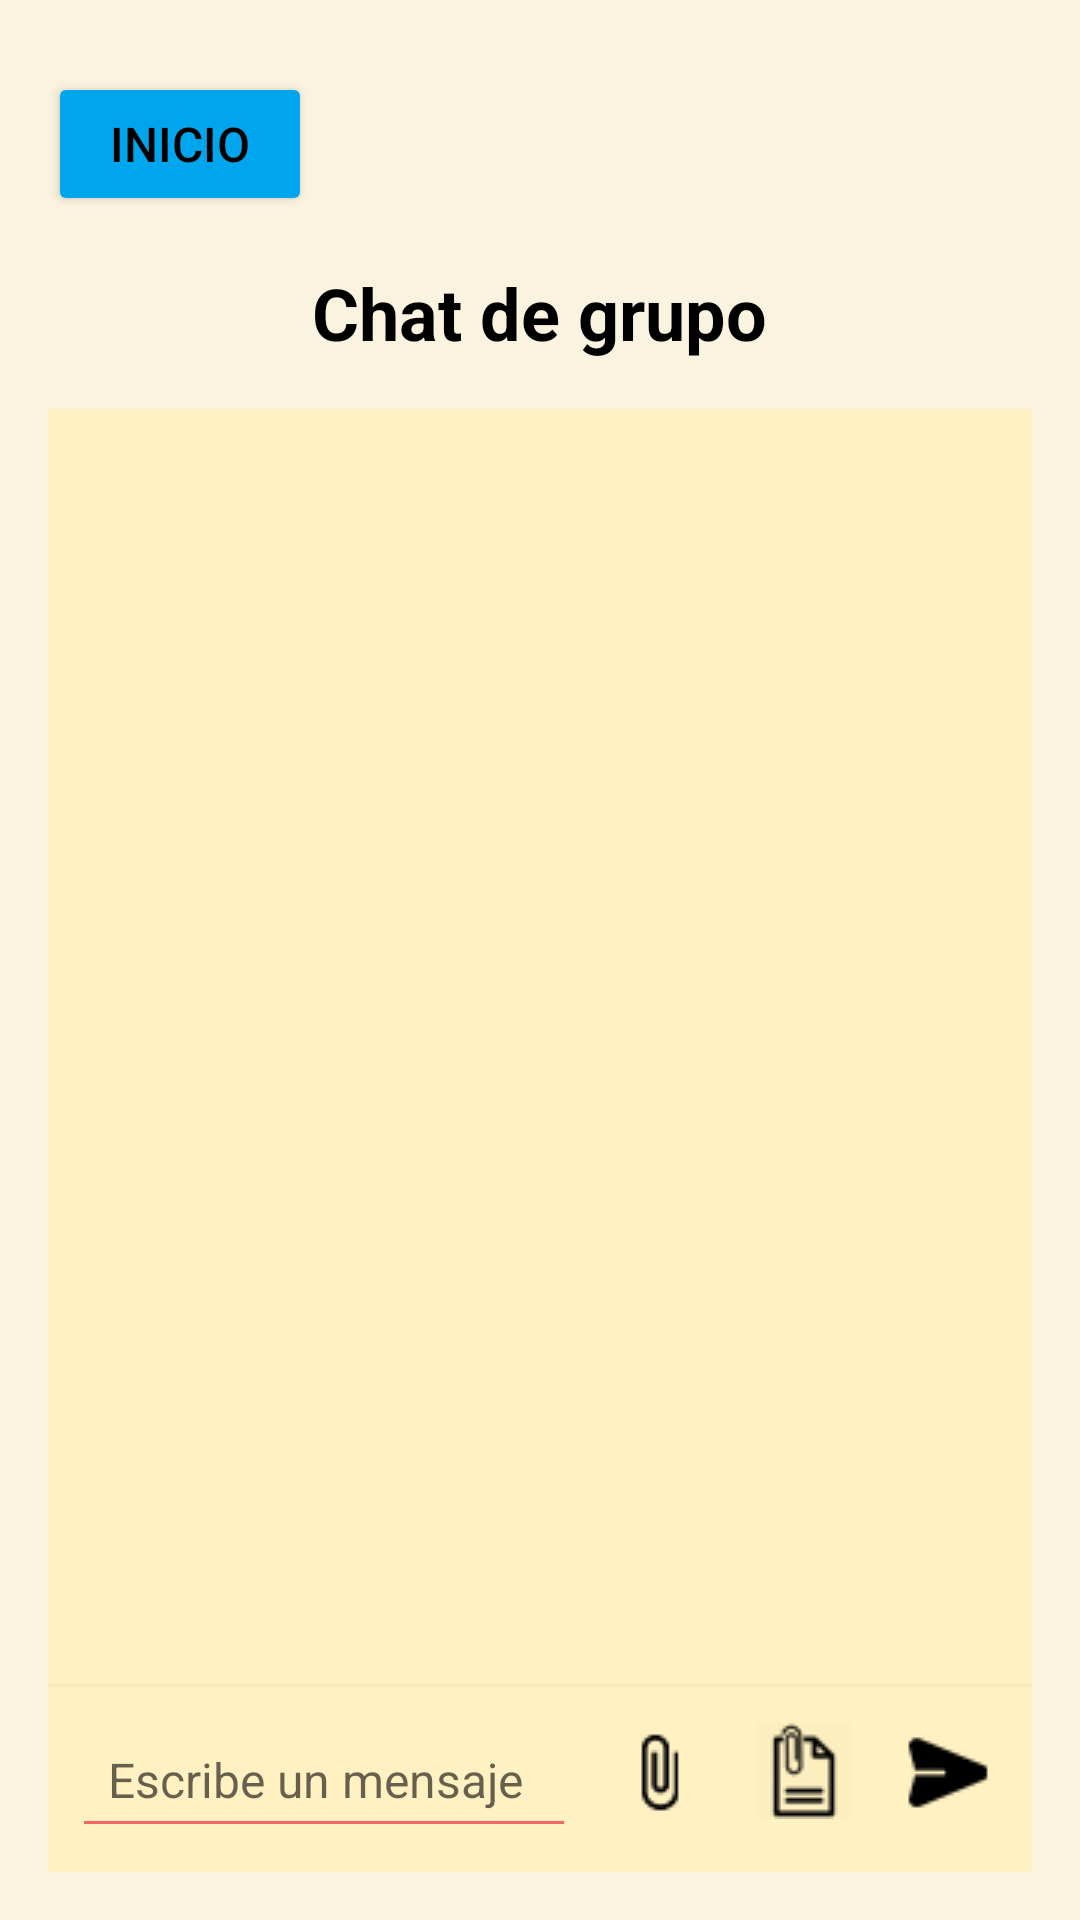

The Android layout XML behind this screen, and the referenced resources:
<!-- AndroidManifest.xml: application theme Theme.TravelMate -->
<!-- res/layout/activity_chat.xml -->
<RelativeLayout xmlns:android="http://schemas.android.com/apk/res/android"
    android:layout_width="match_parent"
    android:layout_height="match_parent"
    android:background="@color/background_color"
    android:padding="16dp">

    
    <Button
        android:id="@+id/btnBackHome"
        android:layout_width="wrap_content"
        android:layout_height="wrap_content"
        android:text="INICIO"
        android:textSize="16sp"
        android:textColor="@color/text_primary"
        android:backgroundTint="@color/button_primary"
        android:layout_alignParentStart="true"
        android:layout_marginTop="8dp"
        android:padding="8dp" />

    
    <TextView
        android:id="@+id/tvChatTitle"
        android:layout_width="wrap_content"
        android:layout_height="wrap_content"
        android:text="Chat de grupo"
        android:textSize="24sp"
        android:textStyle="bold"
        android:textColor="@color/text_primary"
        android:layout_centerHorizontal="true"
        android:layout_below="@id/btnBackHome"
        android:layout_marginTop="16dp" />

    
    <androidx.recyclerview.widget.RecyclerView
        android:id="@+id/recyclerViewChat"
        android:layout_width="match_parent"
        android:layout_height="0dp"
        android:layout_below="@id/tvChatTitle"
        android:layout_above="@+id/llMessageInput"
        android:layout_marginTop="16dp"
        android:clipToPadding="false"
        android:padding="8dp"
        android:background="@color/card_background_color" />

    
    <LinearLayout
        android:id="@+id/llMessageInput"
        android:layout_width="match_parent"
        android:layout_height="wrap_content"
        android:orientation="horizontal"
        android:layout_alignParentBottom="true"
        android:padding="8dp"
        android:background="@color/card_background_color"
        android:elevation="4dp">

        
        <EditText
            android:id="@+id/etMessageInput"
            android:layout_width="0dp"
            android:layout_height="wrap_content"
            android:layout_weight="1"
            android:hint="Escribe un mensaje"
            android:textSize="16sp"
            android:backgroundTint="@color/secondary_color"
            android:textColor="@color/text_primary"
            android:padding="12dp"
            android:layout_marginEnd="8dp" />

        
        <ImageButton
            android:id="@+id/btnAttachImage"
            android:layout_width="40dp"
            android:layout_height="40dp"
            android:contentDescription="Adjuntar imagen"
            android:src="@drawable/ic_attach_image"

            android:background="?attr/selectableItemBackgroundBorderless"
            android:layout_marginEnd="8dp" />


        <ImageButton
            android:id="@+id/btnAttachDocument"
            android:layout_width="40dp"
            android:layout_height="40dp"
            android:contentDescription="Adjuntar documento"
            android:src="@drawable/ic_attach_document"

            android:background="?attr/selectableItemBackgroundBorderless"
            android:layout_marginEnd="8dp" />


        <ImageButton
            android:id="@+id/btnSendMessage"
            android:layout_width="40dp"
            android:layout_height="40dp"
            android:contentDescription="Enviar mensaje"
            android:src="@drawable/ic_send_message"

            android:background="?attr/selectableItemBackgroundBorderless" />
    </LinearLayout>

</RelativeLayout>
<!-- resources referenced by this layout -->
<resources>
  <color name="background_color">#FAF3E0</color>
  <color name="button_primary">#00A6ED</color>
  <color name="card_background_color">#FFF1C1</color>
  <color name="secondary_color">#F26666</color>
  <color name="text_primary">#000000</color>
  <!-- drawable ic_attach_document: png bitmap (drawable, 2454 bytes) -->
  <!-- drawable ic_attach_image: png bitmap (drawable, 1979 bytes) -->
  <!-- drawable ic_send_message: png bitmap (drawable, 1965 bytes) -->
  <style name="Theme.TravelMate" parent="Theme.MaterialComponents.DayNight.NoActionBar">
          
          <item name="colorPrimary">@color/purple_500</item>
          <item name="colorPrimaryDark">@color/purple_700</item>
          <item name="colorAccent">@color/teal_200</item>
          <item name="colorOnPrimary">@android:color/white</item>
  
          
          <item name="android:windowBackground">@color/beige</item>
  
  
          
          <item name="windowActionBar">false</item>
          <item name="windowNoTitle">true</item>
  
          
          <item name="materialButtonStyle">@style/Widget.MaterialComponents.Button</item>
          <item name="android:textViewStyle">@style/Widget.MaterialComponents.TextView</item>
      </style>
  <color name="purple_500">#00A6ED</color>
  <color name="purple_700">#005A9E</color>
  <color name="teal_200">#03DAC5</color>
  <color name="beige">#FFF1C1</color>
</resources>
